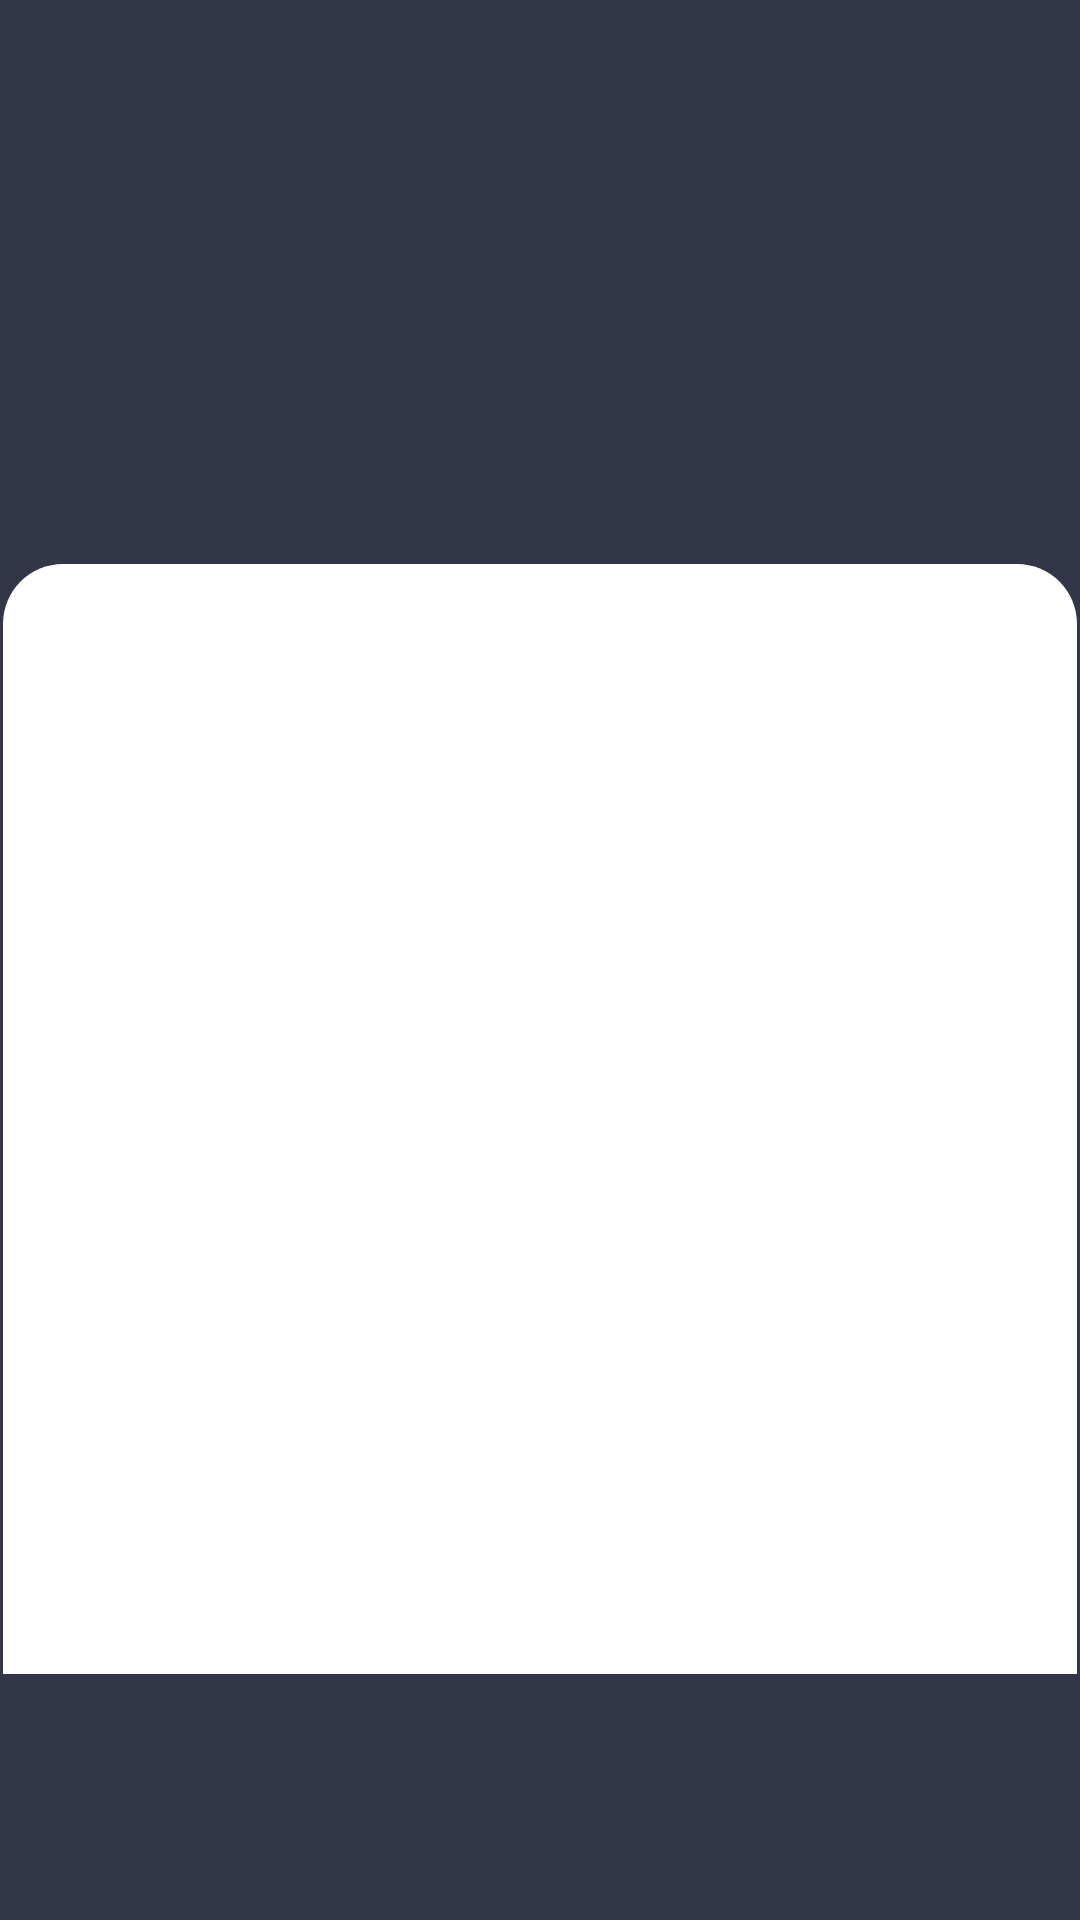

The Android layout XML behind this screen, and the referenced resources:
<!-- AndroidManifest.xml: application theme Theme.MyApplication -->
<!-- res/layout/profile_body.xml -->
<?xml version="1.0" encoding="utf-8"?>
<androidx.constraintlayout.widget.ConstraintLayout xmlns:android="http://schemas.android.com/apk/res/android"
    xmlns:app="http://schemas.android.com/apk/res-auto"
    xmlns:tools="http://schemas.android.com/tools"
    android:layout_width="match_parent"
    android:layout_height="match_parent"
    android:background="@color/effects_bg">

    <ImageView
        android:id="@+id/image_avatar"
        android:layout_width="91dp"
        android:layout_height="91dp"
        android:layout_marginTop="48dp"
        android:scaleType="center"
        app:layout_constraintEnd_toEndOf="parent"
        app:layout_constraintStart_toStartOf="parent"
        app:layout_constraintTop_toTopOf="parent"
        tools:srcCompat="@tools:sample/avatars" />

    <TextView
        android:id="@+id/user_name"
        android:layout_width="wrap_content"
        android:layout_height="wrap_content"
        android:layout_marginTop="6dp"
        android:textColor="@color/white"
        app:layout_constraintEnd_toEndOf="@+id/image_avatar"
        app:layout_constraintStart_toStartOf="@+id/image_avatar"
        app:layout_constraintTop_toBottomOf="@+id/image_avatar"
        tools:text="Jason Markovich" />

    <androidx.recyclerview.widget.RecyclerView
        android:id="@+id/recycler_view"
        android:layout_width="0dp"
        android:layout_height="0dp"
        android:layout_marginStart="1dp"
        android:layout_marginTop="36dp"
        android:layout_marginEnd="1dp"
        android:layout_marginBottom="82dp"
        android:background="@drawable/shape_round_top_20"
        app:layoutManager="androidx.recyclerview.widget.LinearLayoutManager"
        app:layout_constraintBottom_toBottomOf="parent"
        app:layout_constraintEnd_toEndOf="parent"
        app:layout_constraintHorizontal_bias="0.0"
        app:layout_constraintStart_toStartOf="parent"
        app:layout_constraintTop_toBottomOf="@+id/user_name" />


</androidx.constraintlayout.widget.ConstraintLayout>
<!-- resources referenced by this layout -->
<resources>
  <color name="effects_bg">#323648</color>
  <color name="white">#FFFFFF</color>
  <!-- drawable shape_round_top_20 (drawable) -->
  <?xml version="1.0" encoding="utf-8"?>
  <shape xmlns:android="http://schemas.android.com/apk/res/android"
      android:dither="false">
      <solid android:color="#FFFFFF" />
      
      <corners
          android:topLeftRadius="20dp"
          android:topRightRadius="20dp" />
  
  </shape>
</resources>
